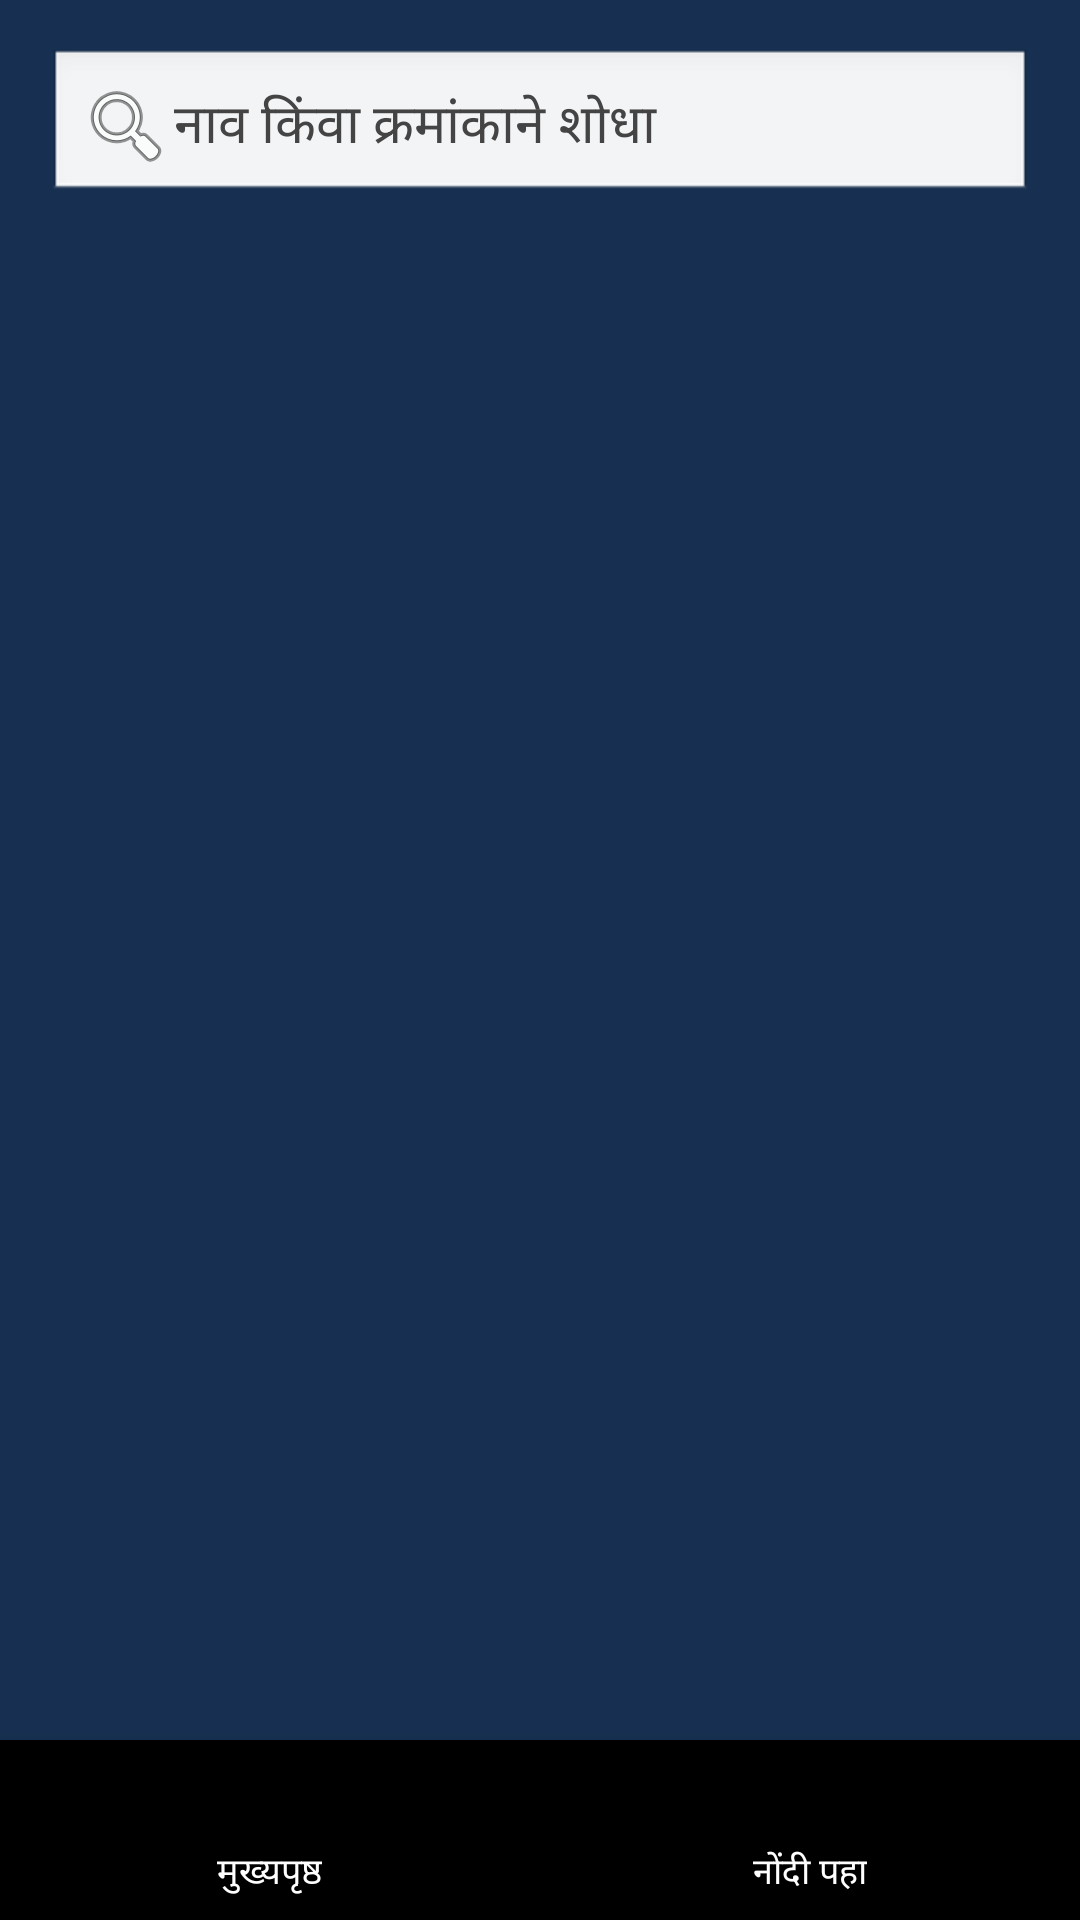

Write the Android layout XML for this screen, with the resource values it uses.
<!-- AndroidManifest.xml: application theme Theme.MilkRun -->
<!-- res/layout/activity_customer_list.xml -->
<?xml version="1.0" encoding="utf-8"?>
<RelativeLayout xmlns:android="http://schemas.android.com/apk/res/android"
    android:layout_width="match_parent"
    android:layout_height="match_parent"
    android:background="@drawable/background">

    <LinearLayout
        android:id="@+id/contentLayout"
        android:layout_width="match_parent"
        android:layout_height="match_parent"
        android:orientation="vertical"
        android:padding="16dp"
        android:layout_above="@+id/bottomNavigation">

        
        <EditText
            android:id="@+id/etSearch"
            android:layout_width="match_parent"
            android:layout_height="wrap_content"
            android:layout_marginBottom="12dp"
            android:background="@android:drawable/edit_text"
            android:drawableStart="@android:drawable/ic_menu_search"
            android:hint="नाव किंवा क्रमांकाने शोधा"
            android:padding="10dp"
            android:textColorHint="@color/subtitle_text" />

        
        <androidx.recyclerview.widget.RecyclerView
            android:id="@+id/customerRecyclerView"
            android:layout_width="match_parent"
            android:layout_height="0dp"
            android:layout_weight="1"
            android:clipToPadding="false"
            android:paddingBottom="16dp" />
    </LinearLayout>

    
    <LinearLayout
        android:id="@+id/bottomNavigation"
        android:layout_width="match_parent"
        android:layout_height="60dp"
        android:layout_alignParentBottom="true"
        android:orientation="horizontal"
        android:background="@color/black"
        android:weightSum="2"
        android:elevation="8dp">

        
        <LinearLayout
            android:id="@+id/btnHomeContainer"
            android:layout_width="0dp"
            android:layout_height="match_parent"
            android:layout_weight="1"
            android:orientation="vertical"
            android:gravity="center"
            android:clickable="true"
            android:focusable="true"
            android:background="?android:attr/selectableItemBackground">

            <ImageView
                android:id="@+id/btnHome"
                android:layout_width="24dp"
                android:layout_height="24dp"
                android:src="@drawable/home_icon" />

            <TextView
                android:layout_width="wrap_content"
                android:layout_height="wrap_content"
                android:text="मुख्यपृष्ठ"
                android:textColor="@android:color/white"
                android:textSize="12sp"
                android:layout_marginTop="4dp" />
        </LinearLayout>

        
        <LinearLayout
            android:id="@+id/btnViewCustomersContainer"
            android:layout_width="0dp"
            android:layout_height="match_parent"
            android:layout_weight="1"
            android:orientation="vertical"
            android:gravity="center"
            android:clickable="true"
            android:focusable="true"
            android:background="?android:attr/selectableItemBackground">

            <ImageView
                android:id="@+id/btnViewCustomers"
                android:layout_width="24dp"
                android:layout_height="24dp"
                android:src="@drawable/bill" />

            <TextView
                android:layout_width="wrap_content"
                android:layout_height="wrap_content"
                android:text="नोंदी पहा"
                android:textColor="@android:color/white"
                android:textSize="12sp"
                android:layout_marginTop="4dp" />
        </LinearLayout>
    </LinearLayout>
</RelativeLayout>
<!-- resources referenced by this layout -->
<resources>
  <color name="black">#FF000000</color>
  <color name="subtitle_text">#444444</color>
  <!-- drawable background (drawable) -->
  <vector xmlns:android="http://schemas.android.com/apk/res/android"
      android:width="1080dp"
      android:height="1920dp"
      android:viewportWidth="1080"
      android:viewportHeight="1920">
    <path
        android:pathData="M0,0C356.4,0 712.8,0 1080,0C1080,633.6 1080,1267.2 1080,1920C723.6,1920 367.2,1920 0,1920C0,1286.4 0,652.8 0,0Z"
        android:fillColor="#173051"/>
  </vector>
  <style name="Theme.MilkRun" parent="Theme.MaterialComponents.DayNight.NoActionBar">
          <item name="android:windowIsTranslucent">true</item>
          <item name="android:windowFullscreen">true</item>
          <item name="android:windowNoTitle">true</item>
      </style>
</resources>
